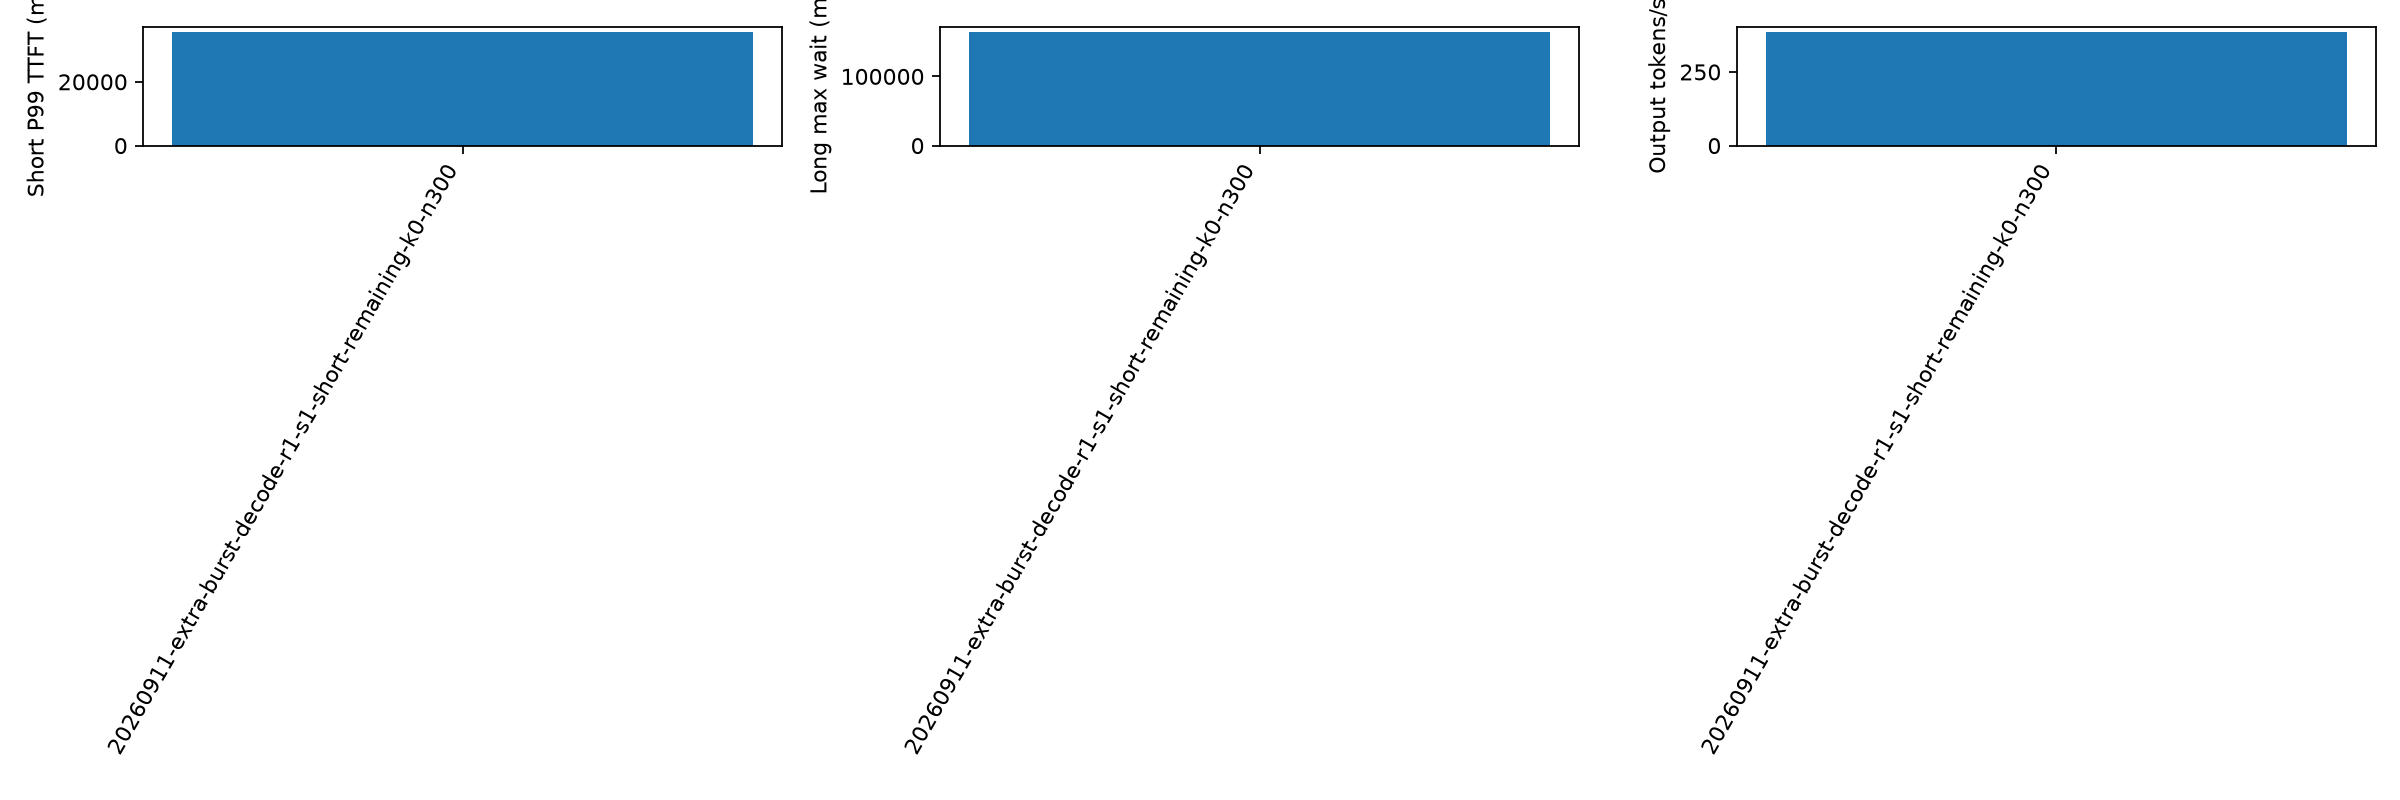

The file beside this chart, header and first rows:
aging_ms, cache_hit_rate, candidate_limit, duration_s, export_error, failed, forced_stop, long_missing_server_record, long_not_admitted, long_wait_lower_bound_max_ms, long_wait_max_ms, no_client_record, output_tokens_per_s, planned, policy, policy_fallback_calls, prefill_total_admission_wall_ms_p99, prefill_total_admission_wall_ms_sum, prefill_total_calls, prefill_total_cpu_ms_p99, prefill_total_cpu_ms_sum, prefill_total_scoring_wall_ms_p99, prefill_total_scoring_wall_ms_sum, prefill_total_wall_ms_p99
500.0, 9.033880666049954e-07, 0, 349.2, , 0, False, 0, 0, , 163711, 0, 384.6, 300, short-remaining, 0, 0.05892, 20.69, 4401, 3.33, 1051, 1.836, 400.9, 3.33
